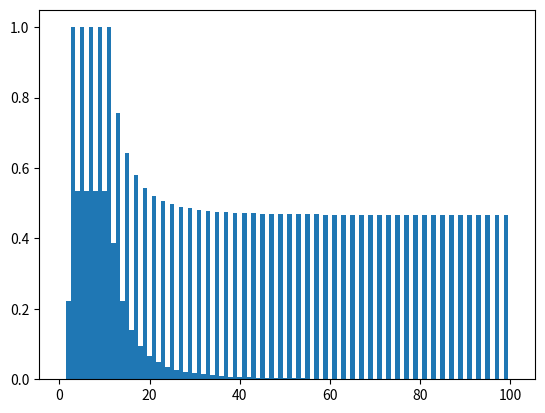

The script that saved this image:
import numpy as np
import matplotlib.pyplot as plt

N=6
H1=[2*i+2 for i in range(50)]
H2=[2*i+1 for i in range(50)]
H3=[]
i3=0
while i3**2<=100:
    H3.append(i3**2)
    i3+=1
H4=[]
i4=0
for i in range(2,100):
    for j in range(2,i):
        if(i%j==0):
            break
    else:
        H4.append(i)
H5=[i*5 for i in range(1,21)]
H6=[i*10 for i in range(1,11)]

H=[]
H.append(H1)
H.append(H2)
H.append(H3)
H.append(H4)
H.append(H5)
H.append(H6)

NN=0
for gap in range(1,101):
    st = 1
    while st+gap<=101:
        NN+=1
        H.append([i+st for i in range(gap)])
        st+=1

def PDH(x,h):
    p=[0]*len(x)
    pp=1
    for i in range(len(x)):
        for j in range(len(h)):
            if x[i]==h[j]:
                p[i]=1/len(h)
                break
        pp*=p[i]
    if pp==1:
        return 0.0
    else:
        return pp

prior=np.zeros(N+NN)
for i in range(6):
    prior[i]=1/7
for i in range(NN):
    prior[6+i]=1/7/NN

data=[2,4,8,10]
y=np.zeros(100)
PHD=np.zeros(N+NN)
sump=0

for j in range(N+NN):
    sump += PDH(data, H[j]) * prior[j]
for i in range(N+NN):
    if sump==0:
        PHD[i]=0
    else:
        PHD[i]=PDH(data,H[i])*prior[i]/sump

for i in range(100):
    for j in range(N+NN):
        for k in range(len(H[j])):
            if i==H[j][k]:
                y[i]+=PHD[j]
                break
fig = plt.figure()
ax=fig.add_subplot(111)
#ax.plot(y,color="lightblue",linewidth=2)
plt.bar([i+1 for i in range(100)],y,width=1)
plt.show()

